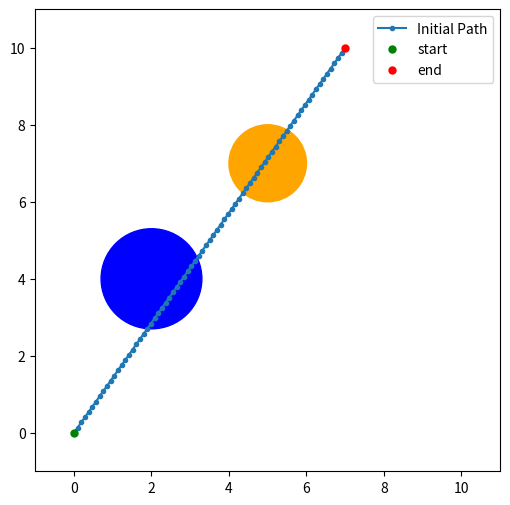

This chart was generated by the following Python code:
import math

import numpy as np
import matplotlib.pyplot as plt


########## Task 1 ##########
x_start = np.array([0.0,0.0])
x_end = np.array ([7.0, 10.0])

obstacles = [
    plt.Circle((2, 4), 1.3, color='blue'),
    plt.Circle((5, 7), 1.0, color='orange'),
]

fig, ax = plt.subplots(figsize=(6, 6))

n_points = 75

x_init_line = np.linspace(x_start,x_end,n_points)

for i in obstacles:
    ax.add_patch(i)


ax.plot(x_init_line[:,0],x_init_line[:,1],marker='.',label="Initial Path")
ax.plot(x_start[0],x_start[1], 'go', markersize=5, label="start")
ax.plot(x_end[0],x_end[1], 'ro', markersize=5, label="end")

ax.set_xlim(-1, 11)
ax.set_ylim(-1, 11)
ax.legend()

plt.show()




########## Task 2 ##########
# obj_func = f_L + lambda * f_S + my * f_O

# def obj_func ():
    # path_length = 

def path_length(x):
    sum = 0
    for i in range(x-1):
        sum += abs(x[i+1]-x[i])**2
    return sum

def favour_smoothness(x):
    sum = 0
    for i in range(x-1):
        sum += abs(x[i+1]-2*x[i]+x[x-1])**2
    return sum

def avoid_obstacles(x):
    sum = 0
    for i in range(x):
        sum += penalty_1(x[i])
    return sum



def penalty_1(x):
    if True:
        1/(x)

def penalty_2(x):
    pass


# Adding something to penalize big spacing between points. Potentially recreating the line
# points so they are equally spread?

# For case 2, think of doing homemade optimizers.
